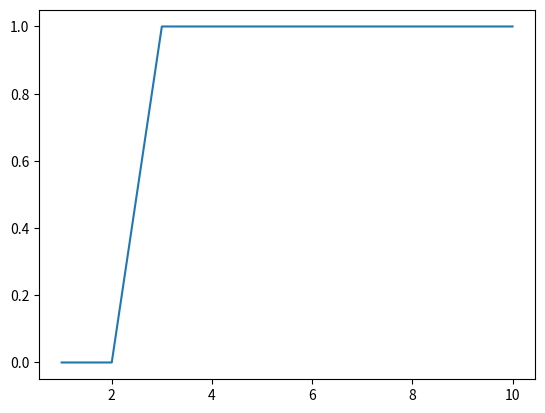

Python code for this plot:
import matplotlib.pyplot as plt

x = [1, 2, 3, 3, 4, 5, 6, 7, 8, 9, 10] 
y = [0, 0, 1, 1, 1, 1, 1, 1, 1, 1, 1]

plt.plot(x, y)
plt.show()
